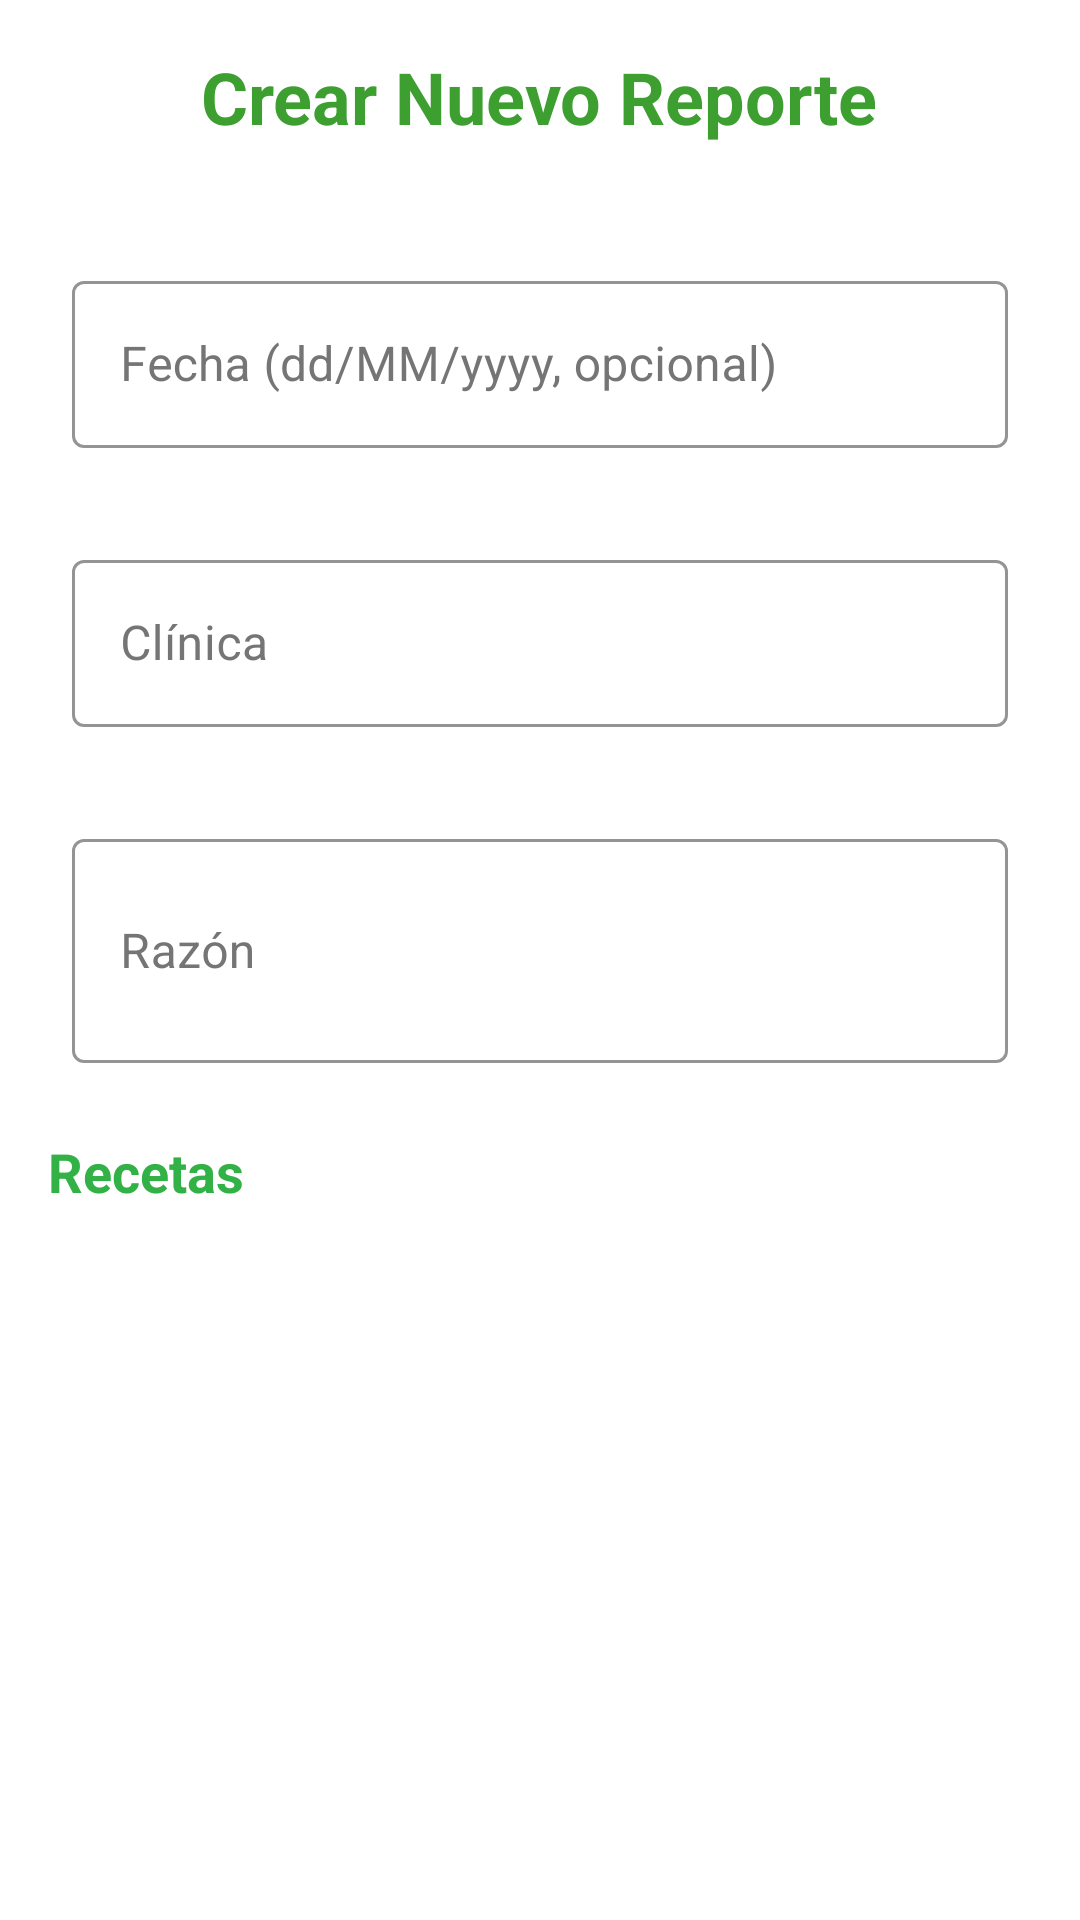

Reconstruct the res/layout file that produces this screen, plus the resources it refers to.
<!-- AndroidManifest.xml: application theme AppTheme -->
<!-- res/layout/create_report_fragment.xml -->
<?xml version="1.0" encoding="utf-8"?>
<ScrollView
    xmlns:android="http://schemas.android.com/apk/res/android"
    xmlns:app="http://schemas.android.com/apk/res-auto"
    android:layout_width="match_parent"
    android:layout_height="match_parent"
    android:fillViewport="true"
    android:background="@android:color/white">

    <LinearLayout
        android:layout_width="match_parent"
        android:layout_height="wrap_content"
        android:orientation="vertical"
        android:padding="16dp">

        <TextView
            android:layout_width="wrap_content"
            android:layout_height="wrap_content"
            android:text="Crear Nuevo Reporte"
            style="@style/TitleTextStyle"
            android:layout_gravity="center"/>

        <com.google.android.material.textfield.TextInputLayout
            style="@style/TextInputLayoutStyle"
            android:layout_width="match_parent"
            android:layout_height="wrap_content"
            android:layout_marginTop="16dp"
            android:hint="Fecha (dd/MM/yyyy, opcional)">
            <com.google.android.material.textfield.TextInputEditText
                android:id="@+id/editTextDate"
                android:layout_width="match_parent"
                android:layout_height="wrap_content"
                android:inputType="date"/>
        </com.google.android.material.textfield.TextInputLayout>

        <com.google.android.material.textfield.TextInputLayout
            style="@style/TextInputLayoutStyle"
            android:layout_width="match_parent"
            android:layout_height="wrap_content"
            android:layout_marginTop="16dp"
            android:hint="Clínica">
            <com.google.android.material.textfield.TextInputEditText
                android:id="@+id/editTextClinic"
                android:layout_width="match_parent"
                android:layout_height="wrap_content"
                android:inputType="text"/>
        </com.google.android.material.textfield.TextInputLayout>

        <com.google.android.material.textfield.TextInputLayout
            style="@style/TextInputLayoutStyle"
            android:layout_width="match_parent"
            android:layout_height="wrap_content"
            android:layout_marginTop="16dp"
            android:hint="Razón">
            <com.google.android.material.textfield.TextInputEditText
                android:id="@+id/editTextReason"
                android:layout_width="match_parent"
                android:layout_height="wrap_content"
                android:inputType="textMultiLine"
                android:minLines="2"/>
        </com.google.android.material.textfield.TextInputLayout>

        <TextView
            android:layout_width="wrap_content"
            android:layout_height="wrap_content"
            android:text="Recetas"
            style="@style/SubtitleTextStyle"/>

        <androidx.recyclerview.widget.RecyclerView
            android:id="@+id/recyclerViewPrescriptions"
            android:layout_width="match_parent"
            android:layout_height="wrap_content"
            android:layout_marginTop="8dp"/>

        <Button
            android:id="@+id/buttonAddPrescription"
            style="@style/ButtonStyle"
            android:layout_width="wrap_content"
            android:layout_height="wrap_content"
            android:text="Añadir Receta"
            android:layout_gravity="center"
            android:layout_marginTop="8dp"/>

        <Button
            android:id="@+id/buttonCreateReport"
            style="@style/ButtonStyle"
            android:layout_width="wrap_content"
            android:layout_height="wrap_content"
            android:text="Crear Reporte"
            android:layout_gravity="center"
            android:layout_marginTop="24dp"/>
    </LinearLayout>
</ScrollView>
<!-- resources referenced by this layout -->
<resources>
  <style name="ButtonStyle" parent="Widget.MaterialComponents.Button">
          <item name="backgroundTint">@color/primaryColor</item>
          <item name="android:textColor">@android:color/white</item>
          <item name="android:padding">12dp</item>
          <item name="cornerRadius">8dp</item>
      </style>
  <style name="SubtitleTextStyle">
          <item name="android:textSize">18sp</item>
          <item name="android:textStyle">bold</item>
          <item name="android:textColor">@color/primaryColor</item>
          <item name="android:paddingTop">16dp</item>
          <item name="android:paddingBottom">8dp</item>
      </style>
  <style name="TextInputLayoutStyle" parent="Widget.MaterialComponents.TextInputLayout.OutlinedBox">
          <item name="boxStrokeColor">@color/primaryColor</item>
          <item name="hintTextColor">@color/primaryVariant</item>
          <item name="android:textColorHint">@color/gray</item>
          <item name="android:padding">8dp</item>
      </style>
  <style name="TitleTextStyle">
          <item name="android:textSize">24sp</item>
          <item name="android:textStyle">bold</item>
          <item name="android:textColor">@color/primaryVariant</item>
          <item name="android:paddingBottom">16dp</item>
      </style>
  <style name="AppTheme" parent="Theme.MaterialComponents.Light.NoActionBar">
          <item name="colorPrimary">@color/primaryColor</item>
          <item name="colorPrimaryVariant">@color/primaryVariant</item>
          <item name="colorOnPrimary">@android:color/white</item>
          <item name="colorSecondary">@color/secondaryColor</item>
          <item name="android:statusBarColor">@color/primaryVariant</item>
          <item name="android:windowBackground">@android:color/white</item>
      </style>
  <color name="primaryColor">#32B146</color>
  <color name="primaryVariant">#3D9F30</color>
  <color name="gray">#757575</color>
  <color name="secondaryColor">#FF4081</color>
</resources>
